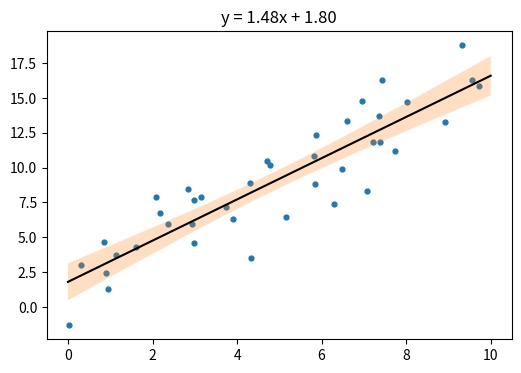

Write the Python code that produced this figure.
# Linear regression with a 95% confidence band for the mean computed by hand with numpy.
import numpy as np
import matplotlib.pyplot as plt

rng = np.random.default_rng(3)
x = np.sort(rng.uniform(0, 10, 40))
y = 1.5 * x + 2 + rng.normal(0, 2, 40)
X = np.c_[np.ones_like(x), x]
beta, res, *_ = np.linalg.lstsq(X, y, rcond=None)
resid = y - X @ beta
s2 = resid @ resid / (len(x) - 2)
xs = np.linspace(0, 10, 100)
Xs = np.c_[np.ones_like(xs), xs]
se = np.sqrt(s2 * np.sum(Xs @ np.linalg.inv(X.T @ X) * Xs, axis=1))
fig, ax = plt.subplots(figsize=(6, 4))
ax.scatter(x, y, s=12)
ax.plot(xs, Xs @ beta, "k")
ax.fill_between(xs, Xs @ beta - 2.02 * se, Xs @ beta + 2.02 * se, alpha=0.25)
ax.set_title(f"y = {beta[1]:.2f}x + {beta[0]:.2f}")
print(np.round(beta, 4))
fig.savefig("regression.png")
